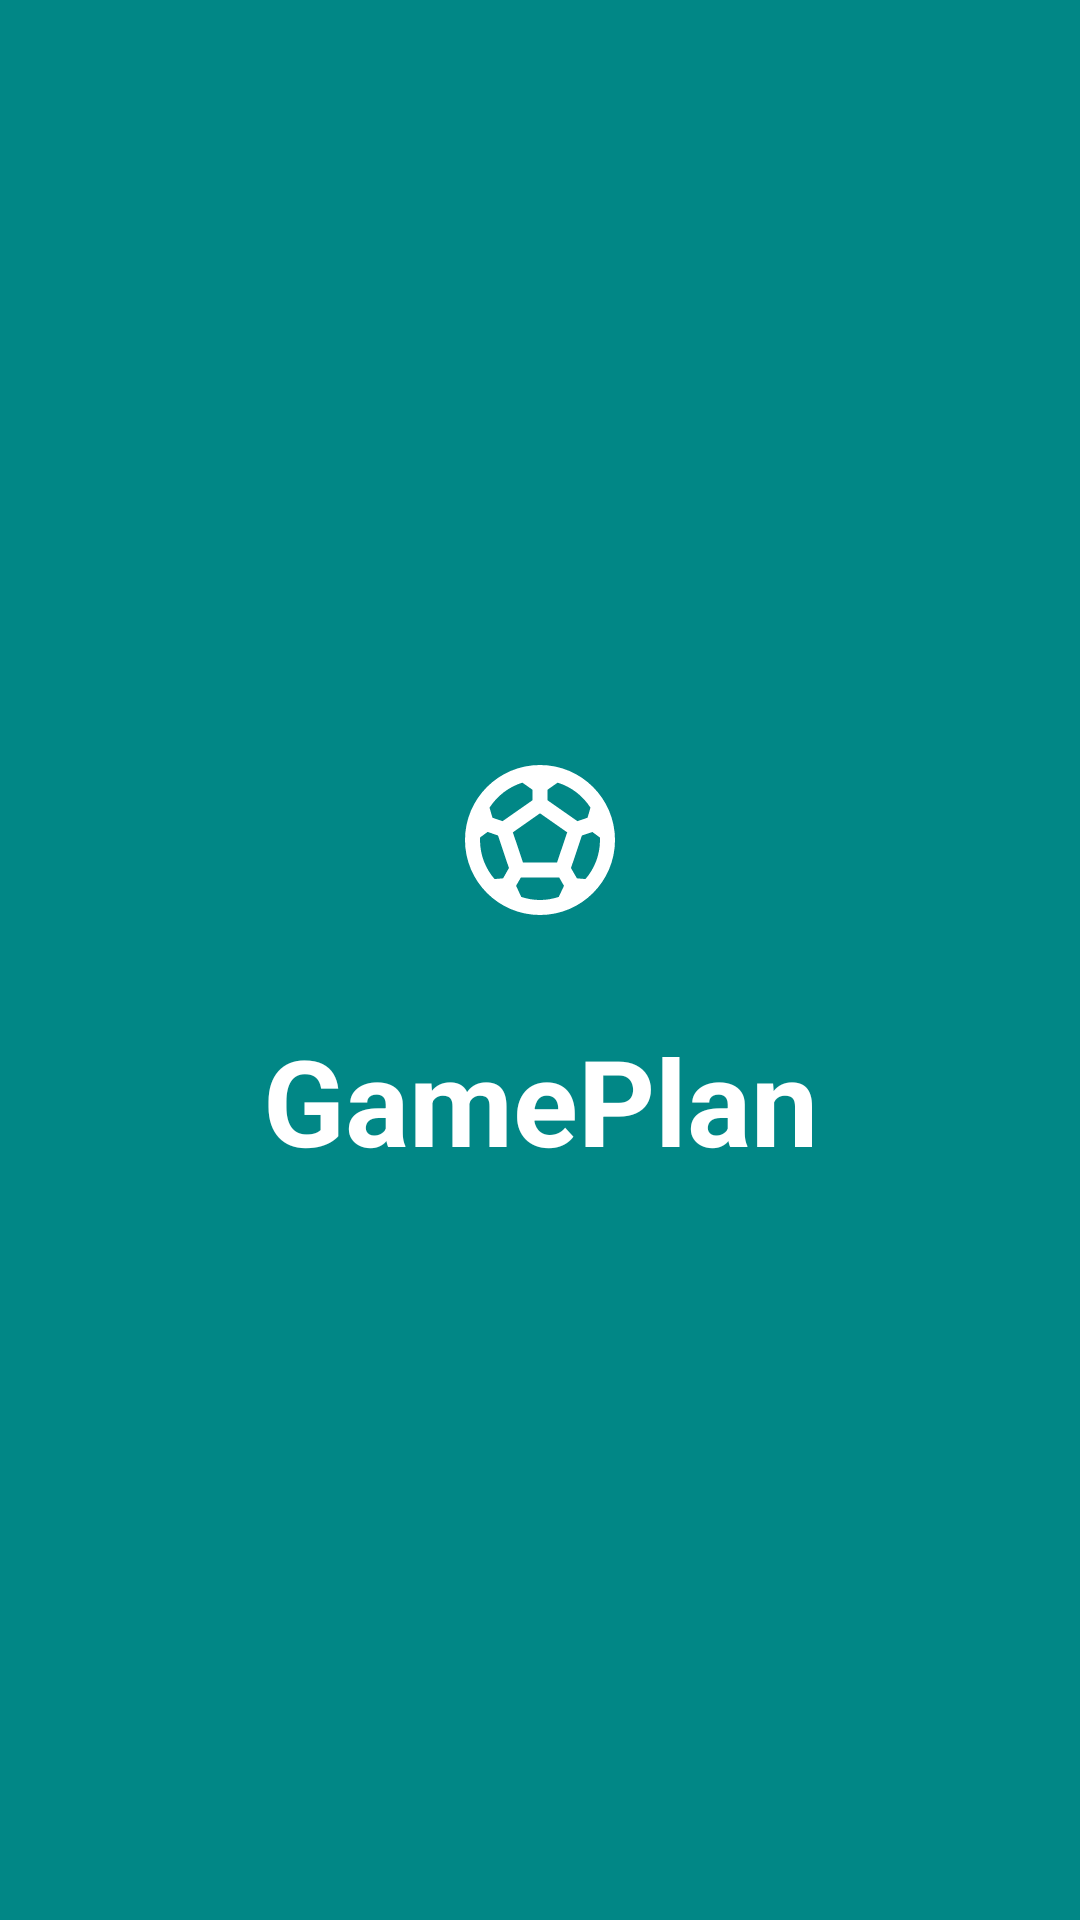

Layout XML and referenced resources for this Android screen:
<!-- AndroidManifest.xml: application theme Theme.GamePlan -->
<!-- res/layout/activity_splash_screen.xml -->
<?xml version="1.0" encoding="utf-8"?>
<LinearLayout xmlns:android="http://schemas.android.com/apk/res/android"
    android:orientation="vertical"
    android:layout_width="match_parent"
    android:layout_height="match_parent"
    android:background="@color/teal_700">


    <ImageView
        android:id="@+id/imageView"
        android:layout_width="match_parent"
        android:layout_height="wrap_content"
        android:layout_marginTop="250dp"
        android:src="@drawable/ic_baseline_sports_soccer_24"/>


    <TextView
        android:id="@+id/textView"
        android:layout_width="match_parent"
        android:layout_height="wrap_content"
        android:text="GamePlan"
        android:textSize="40dp"
        android:textStyle="bold"
        android:gravity="center"
        android:textColor="@color/white"
        android:layout_below="@id/imageView"
        android:padding="30dp"/>

    <ProgressBar
        android:id="@+id/progressBar"
        android:layout_width="match_parent"
        android:layout_height="wrap_content"
        android:layout_below="@id/textView"
        android:layout_centerHorizontal="true"
        android:layout_marginTop="20dp"
        android:indeterminateTint="@color/white"/>


</LinearLayout>
<!-- resources referenced by this layout -->
<resources>
  <!-- drawable ic_baseline_sports_soccer_24 (drawable) -->
  <vector android:height="60dp" android:tint="#FFFFFF"
      android:viewportHeight="24" android:viewportWidth="24"
      android:width="60dp" xmlns:android="http://schemas.android.com/apk/res/android">
      <path android:fillColor="@android:color/white" android:pathData="M12,2C6.48,2 2,6.48 2,12c0,5.52 4.48,10 10,10s10,-4.48 10,-10C22,6.48 17.52,2 12,2zM13,5.3l1.35,-0.95c1.82,0.56 3.37,1.76 4.38,3.34l-0.39,1.34l-1.35,0.46L13,6.7V5.3zM9.65,4.35L11,5.3v1.4L7.01,9.49L5.66,9.03L5.27,7.69C6.28,6.12 7.83,4.92 9.65,4.35zM7.08,17.11l-1.14,0.1C4.73,15.81 4,13.99 4,12c0,-0.12 0.01,-0.23 0.02,-0.35l1,-0.73L6.4,11.4l1.46,4.34L7.08,17.11zM14.5,19.59C13.71,19.85 12.87,20 12,20s-1.71,-0.15 -2.5,-0.41l-0.69,-1.49L9.45,17h5.11l0.64,1.11L14.5,19.59zM14.27,15H9.73l-1.35,-4.02L12,8.44l3.63,2.54L14.27,15zM18.06,17.21l-1.14,-0.1l-0.79,-1.37l1.46,-4.34l1.39,-0.47l1,0.73C19.99,11.77 20,11.88 20,12C20,13.99 19.27,15.81 18.06,17.21z"/>
  </vector>
  <style name="Theme.GamePlan" parent="Theme.MaterialComponents.DayNight.NoActionBar">
          
          <item name="colorPrimary">@color/teal_700</item>
          <item name="colorPrimaryVariant">@color/colorPrimaryDark</item>
          <item name="colorOnPrimary">@color/white</item>
          
          <item name="colorSecondary">@color/browser_actions_divider_color</item>
          <item name="colorSecondaryVariant">@color/teal_700</item>
          <item name="colorOnSecondary">@color/black</item>
          
          <item name="android:statusBarColor" tools:targetApi="l">?attr/colorPrimaryVariant</item>
          
      </style>
  <!-- not gathered from this repository: default colours our renderer supplied (Android Studio template values) -->
  <color name="teal_700">#FF018786</color>
  <color name="black">#FF000000</color>
  <color name="white">#FFFFFFFF</color>
  <color name="colorPrimaryDark">#FF3700B3</color>
</resources>
